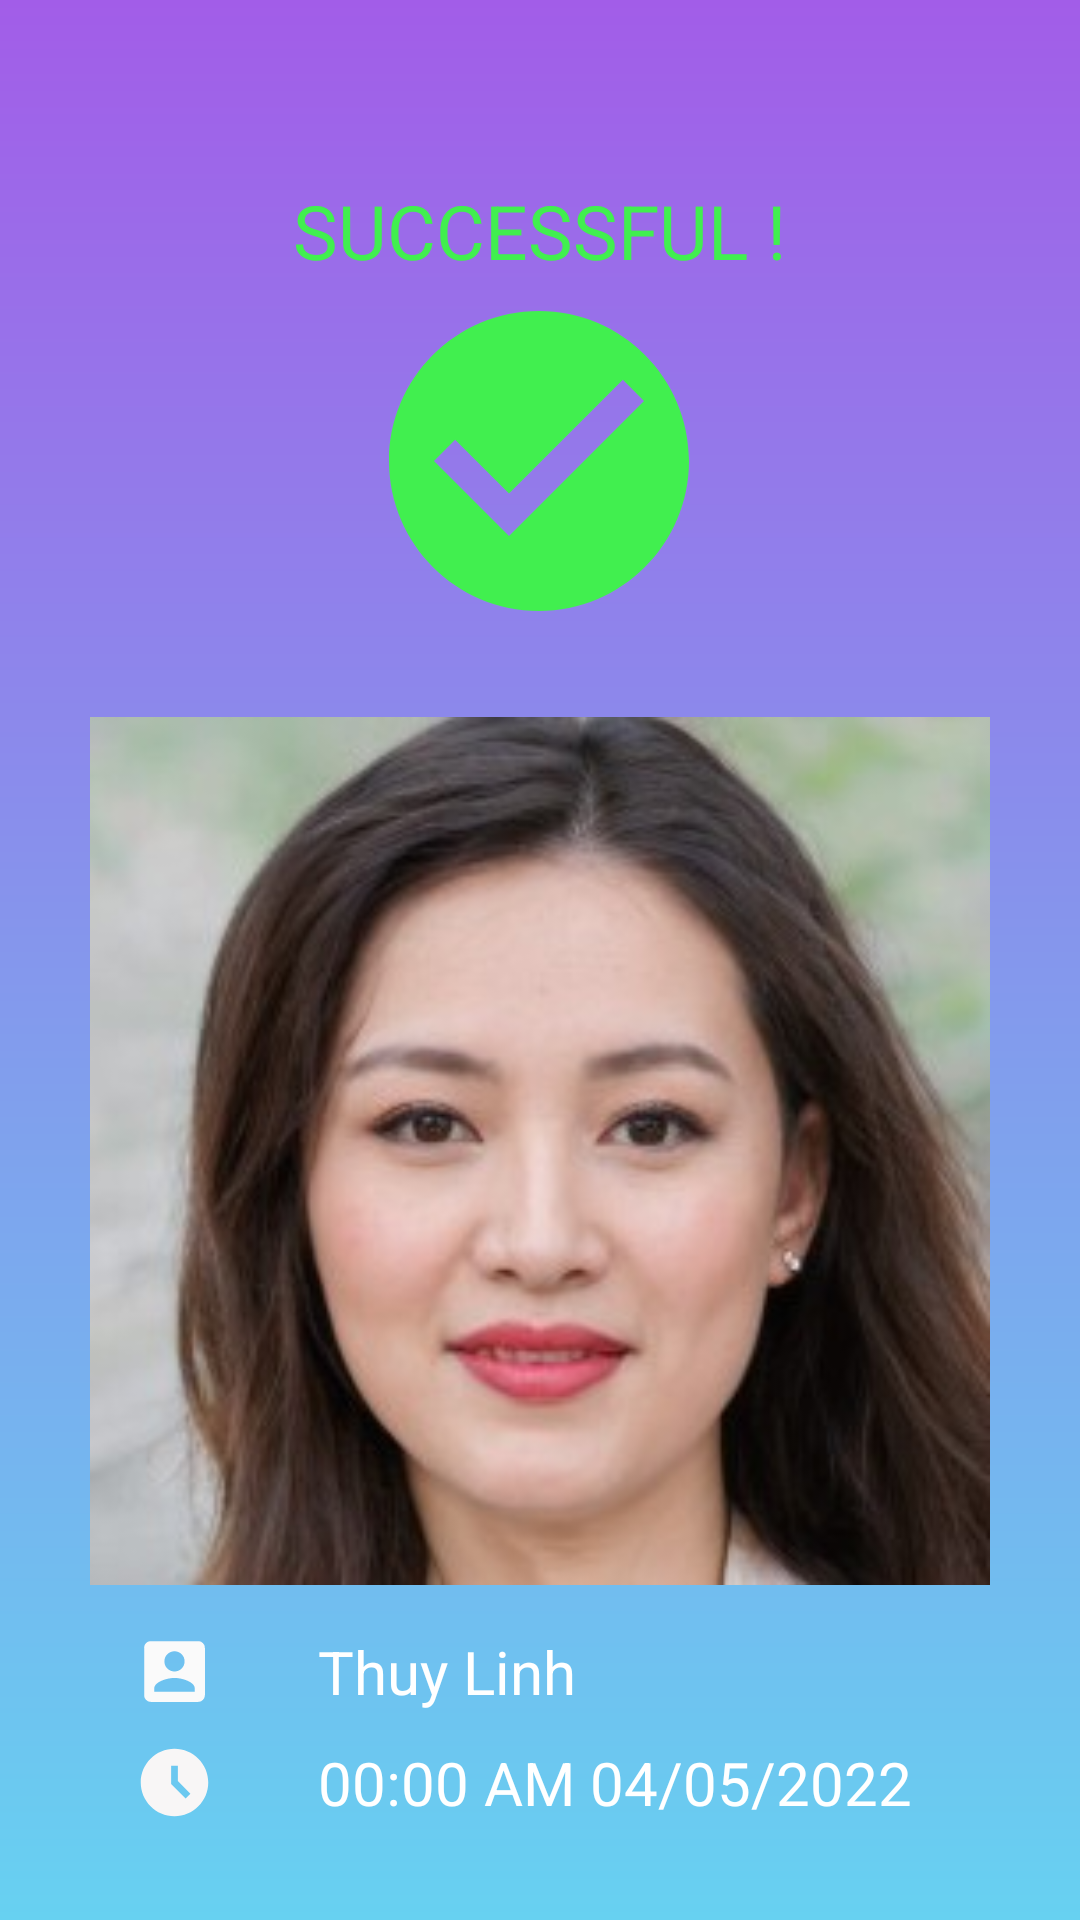

Here is an Android app screen rendered from its layout file. Give the layout XML and the strings, colors and styles it references.
<!-- AndroidManifest.xml: application theme Theme.DemoApp -->
<!-- res/layout/fragment_history_detail.xml -->
<?xml version="1.0" encoding="utf-8"?>

<FrameLayout xmlns:android="http://schemas.android.com/apk/res/android"
    xmlns:tools="http://schemas.android.com/tools"
    android:layout_width="match_parent"
    android:layout_height="match_parent"
    tools:context=".View.HistoryDetailFragment"
    android:background="@drawable/history_detail_layout"
    >

    <LinearLayout
        android:layout_width="match_parent"
        android:layout_height="match_parent"
        android:orientation="vertical"
        android:padding="10dp"
        >

        <LinearLayout
            android:layout_width="wrap_content"
            android:layout_height="wrap_content"
            android:layout_marginTop="50dp"
            android:orientation="vertical"
            android:layout_gravity="center_horizontal"
            >
            <EditText
                android:layout_width="wrap_content"
                android:layout_height="wrap_content"
                android:layout_gravity="center_horizontal"
                android:text="SUCCESSFUL !"
                android:textColor="#41EF4F"
                android:textSize="25dp"
                android:background="@null"

                ></EditText>
            <ImageView
                android:layout_width="120dp"
                android:layout_height="120dp"
                android:src="@drawable/ic_baseline_check_circle_24"
                android:layout_gravity="center_horizontal"
                >
            </ImageView>
        </LinearLayout>

        <LinearLayout
            android:layout_width="wrap_content"
            android:layout_height="wrap_content"
            android:orientation="vertical"
            android:layout_marginTop="20dp"
            android:layout_gravity="center_horizontal"
            >
            <ImageView
                android:layout_width="300dp"
                android:layout_height="300dp"
                android:layout_gravity="center_horizontal"
                android:src="@drawable/photo"
                ></ImageView>
            <LinearLayout
                android:layout_width="match_parent"
                android:layout_height="wrap_content"
                android:orientation="horizontal"
                android:layout_marginTop="10dp"
                >
                <ImageView
                    android:layout_marginRight="20dp"
                    android:layout_width="0dp"
                    android:layout_height="match_parent"
                    android:layout_weight=".2"
                    android:src="@drawable/ic_baseline_account_box_24"
                    ></ImageView>
                <EditText
                    android:layout_width="0dp"
                    android:layout_height="match_parent"
                    android:layout_weight=".8"
                    android:text="Thuy Linh"
                    android:background="@null"
                    android:textSize="20dp"
                    android:textColor="@color/primaryTextColor"
                    ></EditText>

            </LinearLayout>
            <LinearLayout
                android:layout_width="match_parent"
                android:layout_height="wrap_content"
                android:orientation="horizontal"
                android:layout_marginTop="10dp"

                >
                <ImageView
                    android:layout_marginRight="20dp"
                    android:layout_width="0dp"
                    android:layout_height="match_parent"
                    android:layout_weight=".2"
                    android:src="@drawable/ic_baseline_access_time_filled_24"
                    ></ImageView>
                <EditText
                    android:layout_width="0dp"
                    android:layout_height="match_parent"
                    android:layout_weight=".8"
                    android:text="00:00 AM 04/05/2022"
                    android:background="@null"
                    android:textColor="@color/primaryTextColor"
                    android:textSize="20dp"
                    ></EditText>

            </LinearLayout>

        </LinearLayout>
    </LinearLayout>





</FrameLayout>
<!-- resources referenced by this layout -->
<resources>
  <color name="primaryTextColor">#ffffff</color>
  <!-- drawable history_detail_layout (drawable) -->
  <?xml version="1.0" encoding="utf-8"?>
  
  <shape xmlns:android="http://schemas.android.com/apk/res/android">
      <gradient
          android:type="linear"
          android:angle="@integer/material_motion_duration_long_1"
          android:startColor="#A25DE8"
          android:endColor="#67D1F1" />
  </shape>
  <!-- drawable ic_baseline_access_time_filled_24 (drawable) -->
  <vector android:height="24dp" android:tint="#F8F6F6"
      android:viewportHeight="24" android:viewportWidth="24"
      android:width="24dp" xmlns:android="http://schemas.android.com/apk/res/android">
      <path android:fillColor="@android:color/white" android:pathData="M11.99,2C6.47,2 2,6.48 2,12s4.47,10 9.99,10C17.52,22 22,17.52 22,12S17.52,2 11.99,2zM15.29,16.71L11,12.41V7h2v4.59l3.71,3.71L15.29,16.71z"/>
  </vector>
  <!-- drawable ic_baseline_account_box_24 (drawable) -->
  <vector android:height="24dp" android:tint="#FAFAFA"
      android:viewportHeight="24" android:viewportWidth="24"
      android:width="24dp" xmlns:android="http://schemas.android.com/apk/res/android">
      <path android:fillColor="@android:color/white" android:pathData="M3,5v14c0,1.1 0.89,2 2,2h14c1.1,0 2,-0.9 2,-2L21,5c0,-1.1 -0.9,-2 -2,-2L5,3c-1.11,0 -2,0.9 -2,2zM15,9c0,1.66 -1.34,3 -3,3s-3,-1.34 -3,-3 1.34,-3 3,-3 3,1.34 3,3zM6,17c0,-2 4,-3.1 6,-3.1s6,1.1 6,3.1v1L6,18v-1z"/>
  </vector>
  <!-- drawable ic_baseline_check_circle_24 (drawable) -->
  <vector android:height="24dp" android:tint="#41EF4F"
      android:viewportHeight="24" android:viewportWidth="24"
      android:width="24dp" xmlns:android="http://schemas.android.com/apk/res/android">
      <path android:fillColor="@android:color/white" android:pathData="M12,2C6.48,2 2,6.48 2,12s4.48,10 10,10 10,-4.48 10,-10S17.52,2 12,2zM10,17l-5,-5 1.41,-1.41L10,14.17l7.59,-7.59L19,8l-9,9z"/>
  </vector>
  <!-- drawable photo: jpg bitmap (drawable-v24, 14277 bytes) -->
  <style name="Theme.DemoApp" parent="Theme.MaterialComponents.Light.NoActionBar">
          
          <item name="colorPrimary">@color/primaryColor</item>
          <item name="colorPrimaryVariant">@color/primaryDarkColor</item>
          <item name="colorOnPrimary">@color/primaryTextColor</item>
          
          <item name="colorSecondary">@color/secondaryColor</item>
          <item name="colorSecondaryVariant">@color/secondaryDarkColor</item>
          <item name="colorOnSecondary">@color/secondaryLightColor</item>
          
          <item name="android:statusBarColor" tools:targetApi="l">?attr/colorPrimaryVariant</item>
          
      </style>
  <color name="primaryColor">#37474f</color>
  <color name="primaryDarkColor">#102027</color>
  <color name="secondaryColor">#006064</color>
  <color name="secondaryDarkColor">#00363a</color>
  <color name="secondaryLightColor">#428e92</color>
</resources>
